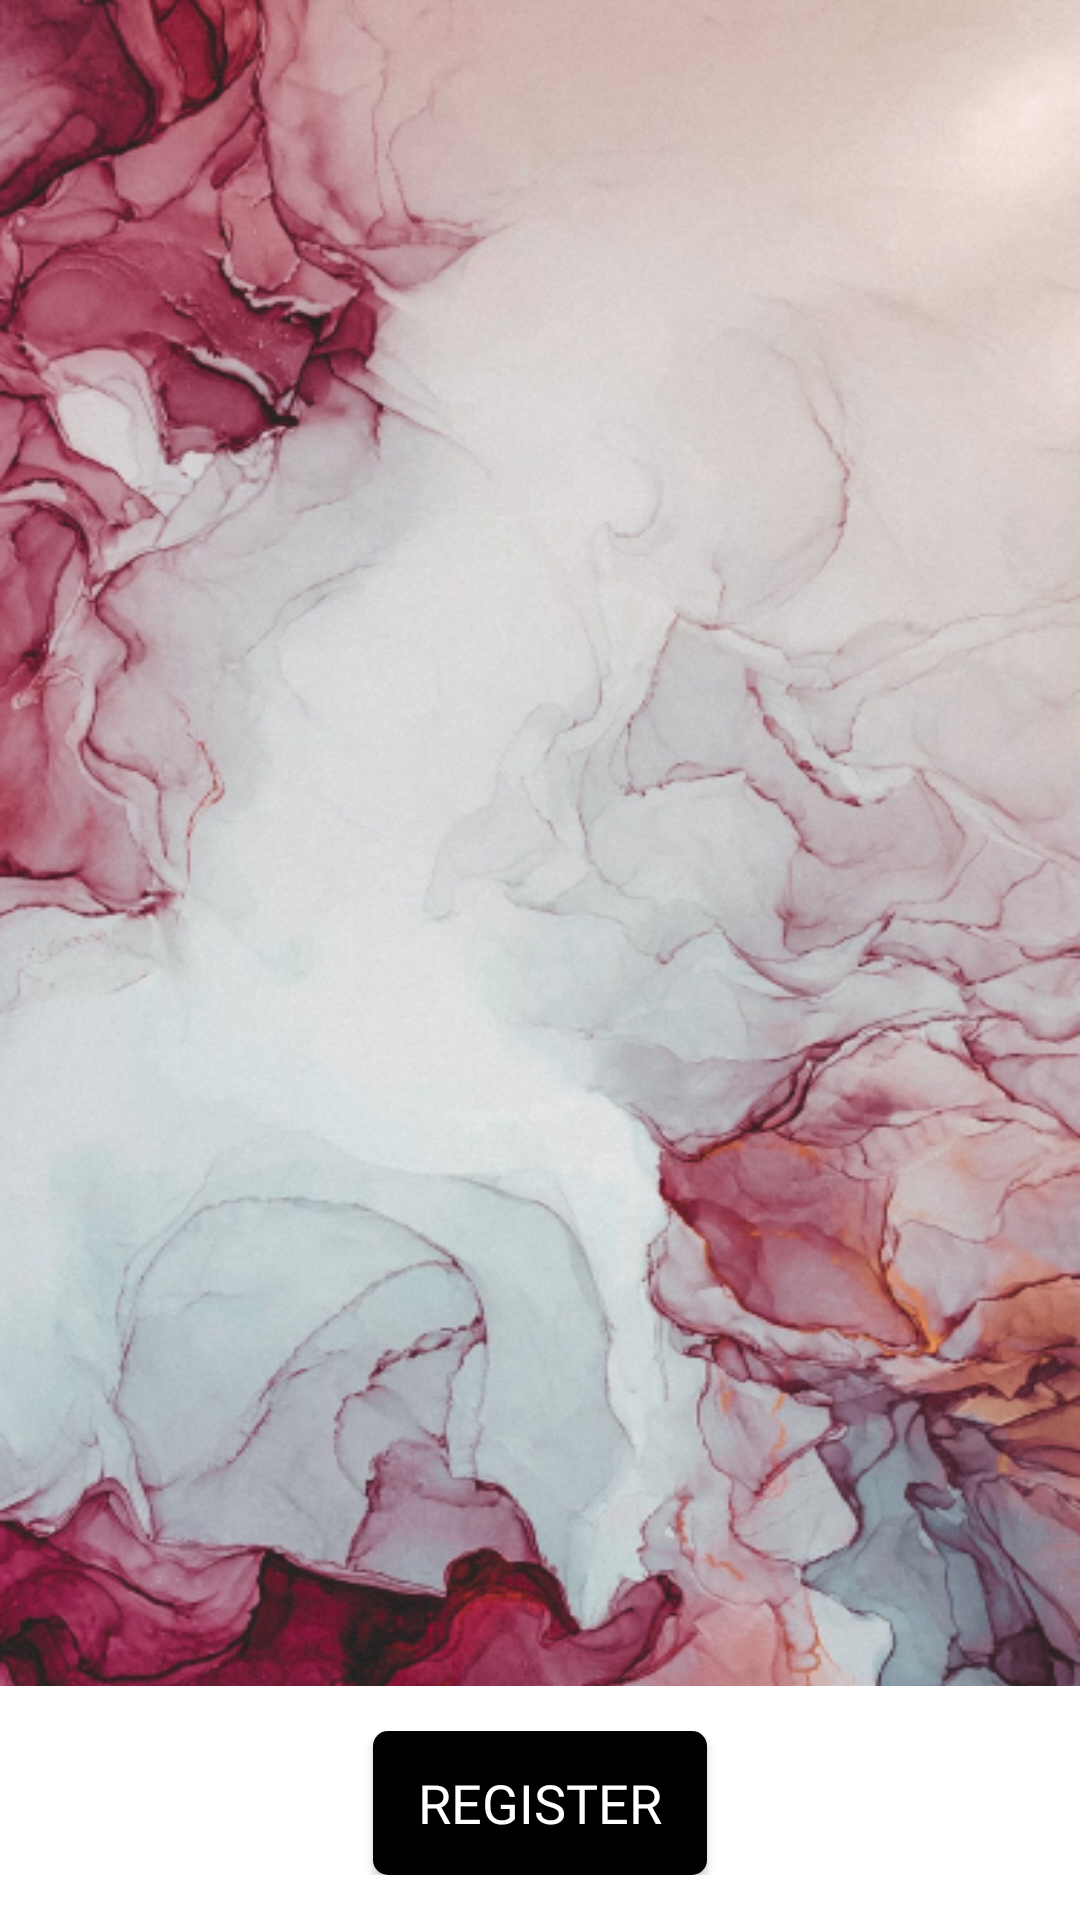

Reconstruct the res/layout file that produces this screen, plus the resources it refers to.
<!-- AndroidManifest.xml: application theme Theme.SchoolProject -->
<!-- res/layout/activity_main.xml -->
<?xml version="1.0" encoding="utf-8"?>
<RelativeLayout xmlns:android="http://schemas.android.com/apk/res/android"
    xmlns:app="http://schemas.android.com/apk/res-auto"
    xmlns:tools="http://schemas.android.com/tools"
    android:layout_width="match_parent"
    android:layout_height="match_parent"
    tools:context=".MainActivity"
    android:background="@drawable/bkground">

    <LinearLayout
        android:layout_width="match_parent"
        android:layout_height="wrap_content"
        android:orientation="horizontal"
        android:layout_alignParentBottom="true"
        android:gravity="center"
        android:padding="15dp"
        android:background="@color/white">

        <androidx.appcompat.widget.AppCompatButton
            android:id="@+id/btn_reg"
            android:layout_width="wrap_content"
            android:layout_height="wrap_content"
            android:layout_marginHorizontal="20dp"
            android:paddingHorizontal="15dp"
            android:text="@string/reg_str"
            android:textSize="18dp"
            android:fontFamily="@font/comfortaa"
            android:textColor="@color/white"
            android:background="@drawable/bg_button_firscreen"/>

    </LinearLayout>

</RelativeLayout>
<!-- resources referenced by this layout -->
<resources>
  <color name="white">#FFFFFFFF</color>
  <!-- drawable bg_button_firscreen (drawable) -->
  <?xml version="1.0" encoding="utf-8"?>
  <shape xmlns:android="http://schemas.android.com/apk/res/android" android:shape="rectangle">
      <corners android:radius= "5dp" />
  
      <gradient
          android:startColor="@color/black"
          android:centerColor="@color/black"
          android:endColor="@color/black"/>
  
  </shape>
  <!-- drawable bkground: png bitmap (drawable-v24, 446669 bytes) -->
  <string name="reg_str">Register</string>
  <style name="Theme.SchoolProject" parent="Theme.MaterialComponents.DayNight.NoActionBar">
          
          <item name="colorPrimary">@color/purple_500</item>
          <item name="colorPrimaryVariant">@color/purple_700</item>
          <item name="colorOnPrimary">@color/white</item>
          
          <item name="colorSecondary">@color/teal_200</item>
          <item name="colorSecondaryVariant">@color/teal_700</item>
          <item name="colorOnSecondary">@color/black</item>
          
          <item name="android:statusBarColor" tools:targetApi="l">?attr/colorPrimaryVariant</item>
          
      </style>
  <color name="black">#FF000000</color>
  <color name="purple_500">#FF6200EE</color>
  <color name="purple_700">#FF3700B3</color>
  <color name="teal_200">#FF03DAC5</color>
  <color name="teal_700">#FF018786</color>
</resources>
